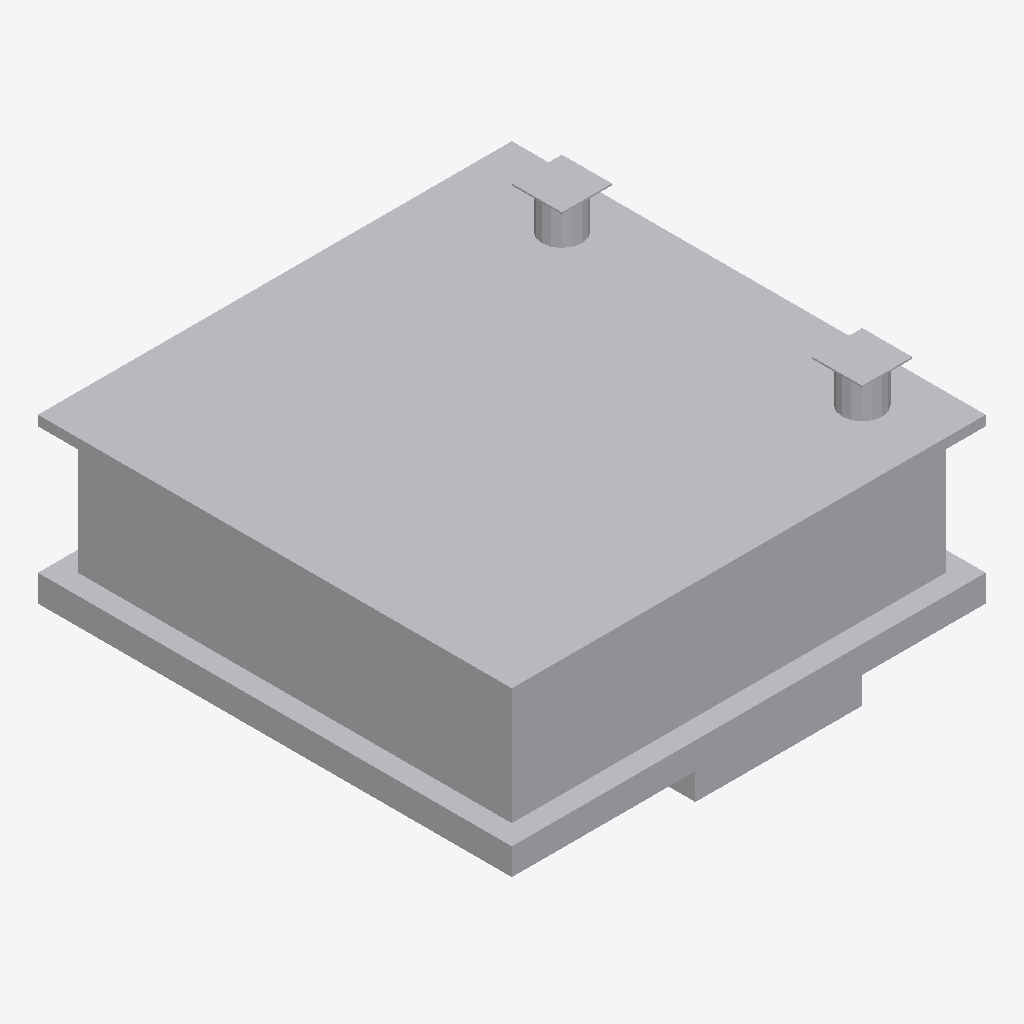
Isometric view of an IFC building model (IFC-SPF (STEP), schema IFC2X3, length unit millimetre), seen from the south-west, elements coloured by IFC class (only those large enough to see are counted): 17 other elements (light grey).
Extent 14.2 m × 14.2 m × 7.6 m (x, y, z). Storeys (1): 楼层 1 at 3.80 m. Elements (51): 51 IfcBuildingElementProxy.

HEADER;
FILE_DESCRIPTION(('ViewDefinition [CoordinationView_V2.0, QuantityTakeOffAddOnView, Spac?eBoundary1stLevelAddOnView]','Comment [Comments]','Comment [System: Bentley OpenBuildings Designer 10.05.00.49]'),'2;1');
FILE_NAME('110KV消防水池结构无配筋 -10.10','2020-10-10T13:37:25+08:00',('名字 姓氏'),('组织名称'),'ST-DEVELOPER v16.13','OpenBuildings Designer 10.05.00.49','Administrator');
FILE_SCHEMA(('IFC2X3'));
ENDSEC;
DATA;
#2515=IFCPROJECT('2NFNDGuHqJ0OdBZqqtFFGD',#16,'BuildingTemplate_CN','',$,'',$,(#29),#2514);
#2300=IFCSITE('3BFw7cE4AWg_FtbG$lXsfX',#16,'场地','',$,#1767,$,'',.ELEMENT.,$,$,0.0,$,$);
#83=IFCBUILDING('1bP17C$WMBX0RQDPPFM3mN',#16,'昭阳配电楼','',$,#1768,$,'',.ELEMENT.,-3800.0,0.0,#21);
#82=IFCBUILDINGSTOREY('0Hyra7SUorxuOMCxt6h6c5',#16,'楼层 1','',$,#1769,$,'',.ELEMENT.,3800.0);
#1748=IFCBUILDINGELEMENTPROXY('0iNKslIqfo_N$3VFHO_PVK',#16,'','0?, 110KV消防水池结构无配筋 -10.10.dgn, Model:11799',$,#1770,#116,'11799*110KV消防水池结构无配筋 -10.10!Model',$);
#1735=IFCBUILDINGELEMENTPROXY('2HBJ4oUDatkGDwqX0NYxmE',#16,'','0?, 110KV消防水池结构无配筋 -10.10.dgn, Model:11756',$,#1770,#103,'11756*110KV消防水池结构无配筋 -10.10!Model',$);
#1736=IFCBUILDINGELEMENTPROXY('0VcOObJ5RBmZpwGdNxWK$S',#16,'','0?, 110KV消防水池结构无配筋 -10.10.dgn, Model:11757',$,#1770,#104,'11757*110KV消防水池结构无配筋 -10.10!Model',$);
#1741=IFCBUILDINGELEMENTPROXY('01irqd4W5elJuNRkMbtUEr',#16,'','0?, 110KV消防水池结构无配筋 -10.10.dgn, Model:11794',$,#1770,#109,'11794*110KV消防水池结构无配筋 -10.10!Model',$);
#1746=IFCBUILDINGELEMENTPROXY('0YFCLQ9MSDUsMPh1RWmXKY',#16,'','0?, 110KV消防水池结构无配筋 -10.10.dgn, Model:11795',$,#1770,#114,'11795*110KV消防水池结构无配筋 -10.10!Model',$);
#1738=IFCBUILDINGELEMENTPROXY('1UxrT6hr3S0jSTHHWSiAf6',#16,'','0?, 110KV消防水池结构无配筋 -10.10.dgn, Model:11797',$,#1770,#106,'11797*110KV消防水池结构无配筋 -10.10!Model',$);
#1737=IFCBUILDINGELEMENTPROXY('28QA_3Ijw5Xr3z9a4Bps74',#16,'','0?, 110KV消防水池结构无配筋 -10.10.dgn, Model:11796',$,#1770,#105,'11796*110KV消防水池结构无配筋 -10.10!Model',$);
#1734=IFCBUILDINGELEMENTPROXY('1lYT3gIHBz9smyeDfJ2BiT',#16,'','0?, 110KV消防水池结构无配筋 -10.10.dgn, Model:12426',$,#1770,#102,'12426*110KV消防水池结构无配筋 -10.10!Model',$);
#1732=IFCBUILDINGELEMENTPROXY('1iO$ka5wY2g6mAUSWXaWt9',#16,'','0?, 110KV消防水池结构无配筋 -10.10.dgn, Model:12209',$,#1770,#100,'12209*110KV消防水池结构无配筋 -10.10!Model',$);
#1747=IFCBUILDINGELEMENTPROXY('1YrtdhifqN$Ik$UmxRsJhW',#16,'','0?, 110KV消防水池结构无配筋 -10.10.dgn, Model:12203',$,#1770,#115,'12203*110KV消防水池结构无配筋 -10.10!Model',$);
#1731=IFCBUILDINGELEMENTPROXY('1iaJu_GSJvydH$hz35i13F',#16,'','0?, 110KV消防水池结构无配筋 -10.10.dgn, Model:12197',$,#1770,#99,'12197*110KV消防水池结构无配筋 -10.10!Model?',$);
#1730=IFCBUILDINGELEMENTPROXY('1r0fLsYMzLHjybN3l8Frcn',#16,'','0?, 110KV消防水池结构无配筋 -10.10.dgn, Model:12195',$,#1770,#98,'12195*110KV消防水池结构无配筋 -10.10!Model?',$);
#1740=IFCBUILDINGELEMENTPROXY('0xPb7nQnRmPInZn0ckvfax',#16,'','0?, 110KV消防水池结构无配筋 -10.10.dgn, Model:11755',$,#1770,#108,'11755*110KV消防水池结构无配筋 -10.10!Model',$);
#1742=IFCBUILDINGELEMENTPROXY('0G6gtj1A3vhPfB2bZOLaZy',#16,'','0?, 110KV消防水池结构无配筋 -10.10.dgn, Model:12428',$,#1770,#110,'12428*110KV消防水池结构无配筋 -10.10!Model',$);
#1743=IFCBUILDINGELEMENTPROXY('1ROLHvZ8ZqGtUzSUINffuh',#16,'','0?, 110KV消防水池结构无配筋 -10.10.dgn, Model:12429',$,#1770,#111,'12429*110KV消防水池结构无配筋 -10.10!Model',$);
#1744=IFCBUILDINGELEMENTPROXY('1eJI_kdVu1hWe$5XzI92WC',#16,'','0?, 110KV消防水池结构无配筋 -10.10.dgn, Model:11800',$,#1770,#112,'11800*110KV消防水池结构无配筋 -10.10!Model',$);
#1717=IFCBUILDINGELEMENTPROXY('0VnuDdX46YDoWWAb9eZDc5',#16,'','0?, 110KV消防水池结构无配筋 -10.10.dgn, Model:11801',$,#1770,#85,'11801*110KV消防水池结构无配筋 -10.10!Model?',$);
ENDSEC;
